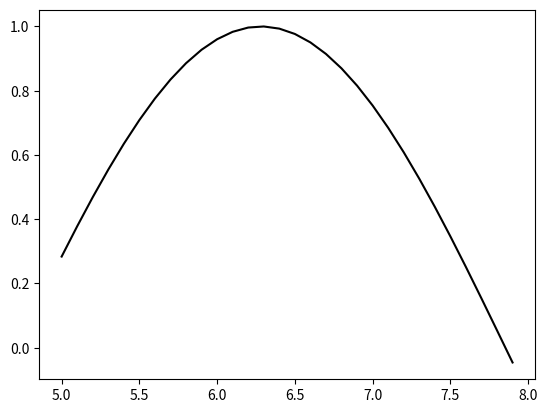

Source code (Python):
import math
import numpy
import matplotlib.pyplot as plt

e = 1e-10

# бисекция и секущей


def func(arg):
    # for more nulls
    # return math.sin(arg)
    return math.cos(arg)


# for one point
def half_divide_method(a, b, f):
    x = (a + b) / 2
    it = 0
    while math.fabs(f(x)) >= e and f(a)*f(x) > 0 or f(b)*f(x) > 0:
        x = (a + b) / 2
        a, b = (a, x) if f(a) * f(x) < 0 else (x, b)
        it += 1
    if f(a) * f(x) < 0 and f(b) * f(x) < 0:
        print("So many nulls")
        return 0
    else:
        print("0 in ", x, "find in ", it, "iteration")
        return x


# for one point
def secant(f, x0, x1, tol=e, max_iterations=100):
    # (!) problem with sign, if segment by x includes 0
    fx0 = f(x0)
    fx1 = f(x1)

    while abs(fx1) >= tol and max_iterations != 0:
        x2 = (x0 * fx1 - x1 * fx0) / (fx1 - fx0)
        x0, x1 = x1, x2
        fx0, fx1 = fx1, f(x2)
        max_iterations -= 1
    print("0 in ", x1, "find in ", 100 - max_iterations, "iteration")
    return x1


# for more points
def divide_method(a, b, f, it):
    x = (a + b) / 2
    if math.fabs(f(x)) >= e:
        if math.fabs(a-b) > e:
            divide_method(a, x, f, it+1)
            divide_method(x, b, f, it+1)
    else:
        print("0 in ", x, it)


start = 5.0  # start x
end = 8.0  # end x (for more points type 25)
step = 0.1
x = numpy.arange(start, end, step)
y = []
for i in x:
    y.append(func(i))
result1 = half_divide_method(start, end, func)
result2 = secant(func, start, end)
# print("Diff: ", abs(result1 - result2))
print("")
e = 1e-5  # change epsilon, because calculations so long...
divide_method(start, end, func,0)
plt.plot(x, y, c="black")
plt.show()


# c.99 численное интегирование Прямоугольники, трапеции и симпсона
# (дробление шага)